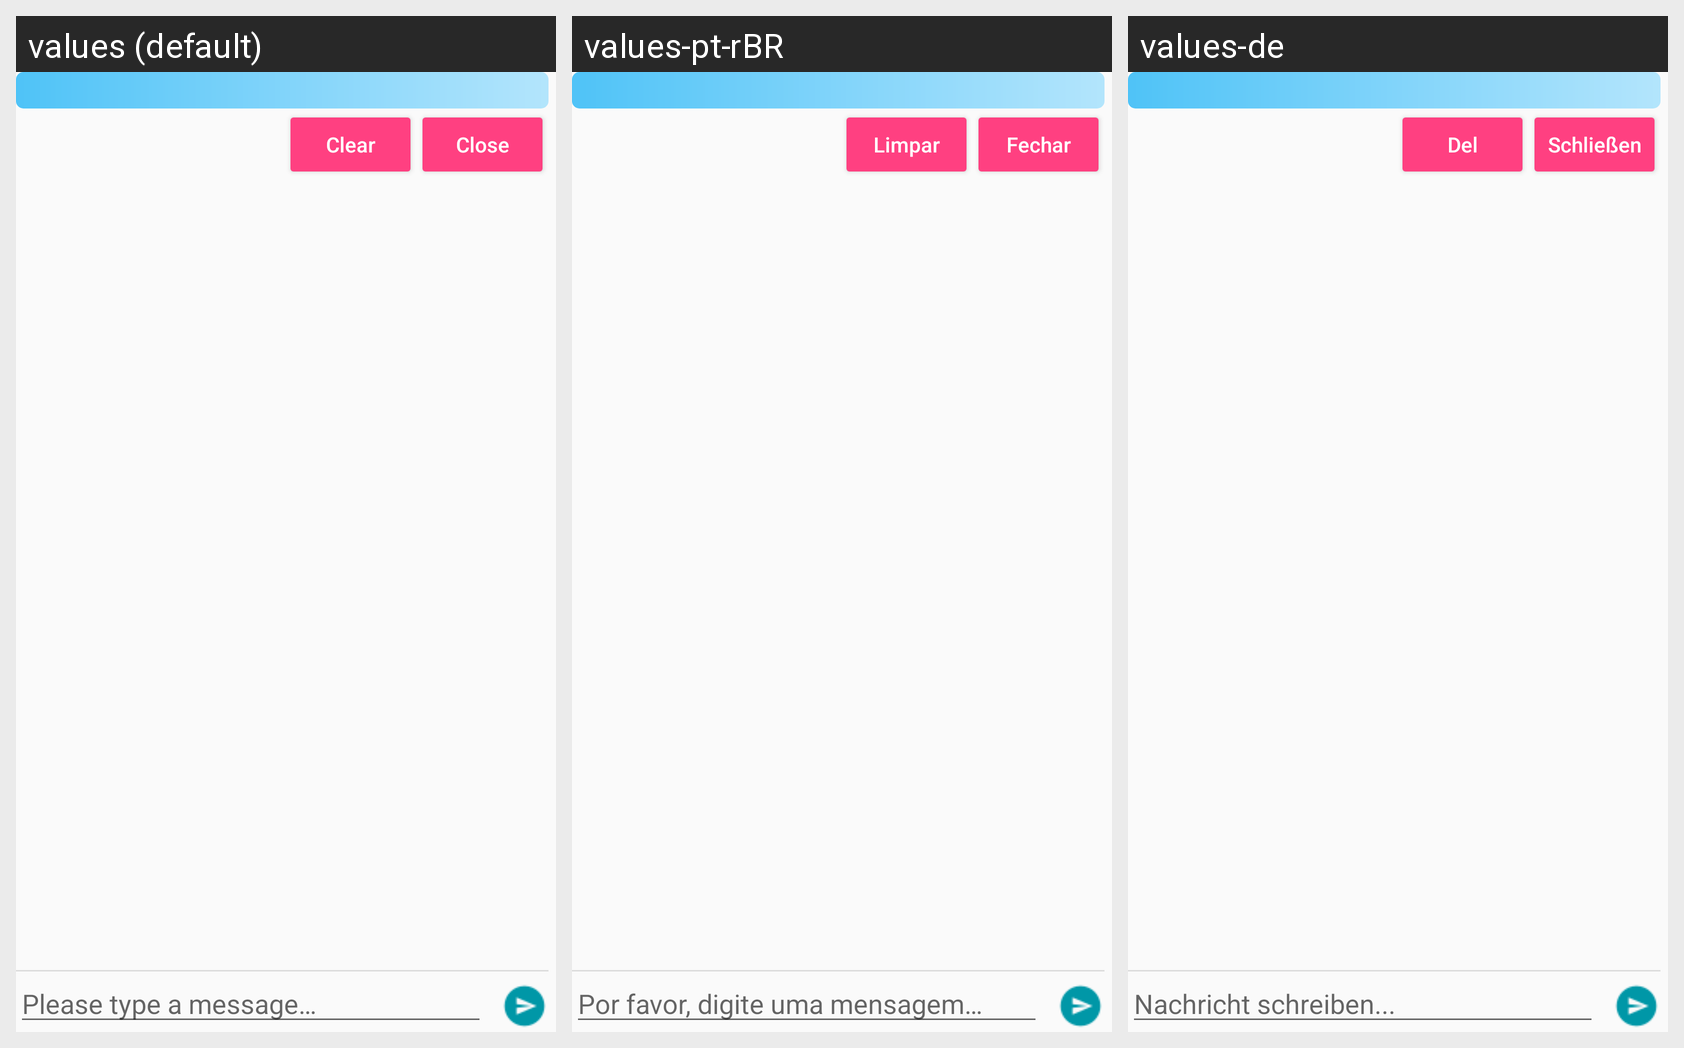

This grid shows one Android layout under several languages. Give, for every string resource on the screen, its name, the default text and each shown locale's text.
Android screen res/layout/fire_channel.xml rendered under 3 locales, left to right: values (default), values-pt-rBR, values-de. Device: Nexus 5 (rendered at 1080×1920; each locale shown at half size, 540×960, under a caption strip naming it); theme AppTheme.
Strings drawn on this screen, with the default value and each locale's value (text and hints the layout hard-codes, and strings that could not be matched under every locale, appear in the picture but are not listed):

clear
  values: Clear
  values-pt-rBR: Limpar
  values-de: Del

close
  values: Close
  values-pt-rBR: Fechar
  values-de: Schließen

please_type_a_message
  values: Please type a message…
  values-pt-rBR: Por favor, digite uma mensagem…
  values-de: Nachricht schreiben...
